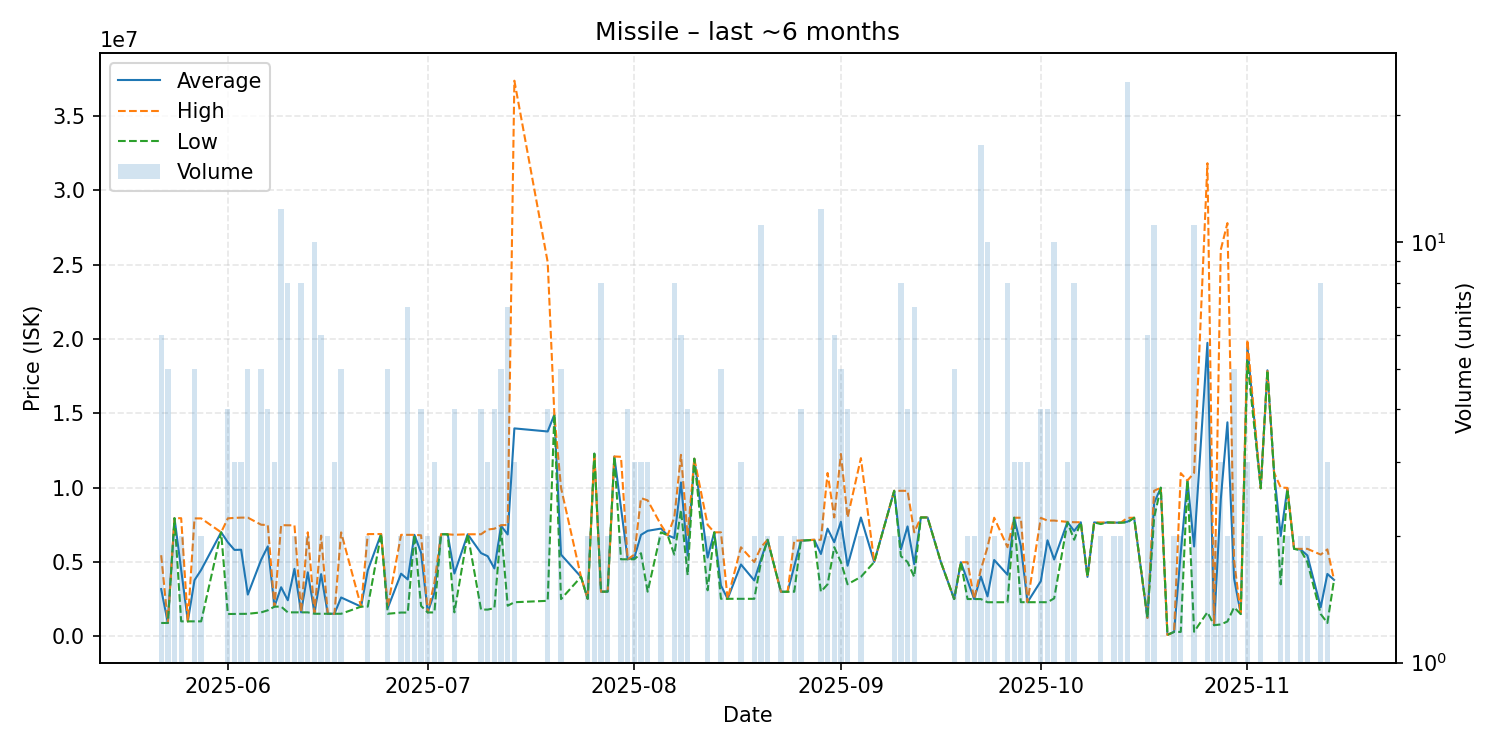

The data file committed next to this chart (first rows):
date, average, highest, lowest, order_count, volume
2025-05-22, 3180083, 5460000, 900100, 5, 6
2025-05-23, 901360, 902500, 900600, 3, 5
2025-05-24, 7948500, 7949000, 7948000, 2, 2
2025-05-25, 4479500, 7949000, 1010000, 2, 2
2025-05-26, 1010000, 1010000, 1010000, 1, 1
2025-05-27, 3779600, 7935000, 1009000, 4, 5
2025-05-28, 4473000, 7936000, 1010000, 2, 2
2025-05-31, 7000000, 7000000, 7000000, 1, 1
2025-06-01, 6332250, 7939000, 1504000, 4, 4
2025-06-02, 5814667, 7968500, 1507000, 3, 3
2025-06-03, 5828000, 7988000, 1508000, 3, 3
2025-06-04, 2811200, 7988000, 1517000, 4, 5
2025-06-06, 5149400, 7510000, 1612500, 5, 5
2025-06-07, 6053250, 7488000, 1751000, 4, 4
2025-06-08, 2003333, 2005000, 2000000, 3, 3
2025-06-09, 3304833, 7481000, 2001000, 11, 12
2025-06-10, 2429250, 7472000, 1615000, 5, 8
2025-06-11, 4542500, 7472000, 1613000, 2, 2
2025-06-12, 1613750, 1614000, 1613000, 8, 8
2025-06-13, 4306500, 6998000, 1615000, 2, 2
2025-06-14, 1590100, 1602000, 1520000, 9, 10
2025-06-15, 4185500, 6778000, 1520000, 3, 6
2025-06-16, 1520000, 1520000, 1520000, 1, 2
2025-06-17, 1520000, 1520000, 1520000, 3, 3
2025-06-18, 2615400, 6997000, 1520000, 3, 5
2025-06-21, 2000000, 2000000, 2000000, 1, 1
2025-06-22, 4440000, 6880000, 2000000, 2, 2
2025-06-24, 6885000, 6885000, 6885000, 1, 1
2025-06-25, 1904000, 2000000, 1520000, 4, 5
2025-06-27, 4216000, 6830000, 1602000, 2, 2
2025-06-28, 3830286, 6830000, 1600000, 4, 7
2025-06-29, 6830000, 6830000, 6830000, 2, 2
2025-06-30, 5628500, 6800000, 2050000, 4, 4
2025-07-01, 1609000, 1609000, 1609000, 2, 2
2025-07-02, 2943000, 3610000, 1609000, 3, 3
2025-07-03, 6867000, 6867000, 6867000, 2, 2
2025-07-04, 6867000, 6867000, 6867000, 1, 1
2025-07-05, 4225250, 6833500, 1617000, 4, 4
2025-07-07, 6867000, 6867000, 6867000, 1, 1
2025-07-09, 5601750, 6869000, 1800000, 4, 4
2025-07-10, 5391667, 7187000, 1801000, 3, 3
2025-07-11, 4570500, 7241000, 1900000, 4, 4
2025-07-12, 7434800, 7481000, 7250000, 4, 5
2025-07-13, 6856286, 7492000, 2061000, 6, 7
2025-07-14, 13990667, 37380000, 2296000, 3, 3
2025-07-19, 13782750, 25175000, 2390500, 4, 4
2025-07-20, 14920000, 14920000, 14920000, 1, 1
2025-07-21, 5501400, 9995500, 2505000, 4, 5
2025-07-24, 4000000, 4000000, 4000000, 1, 1
2025-07-25, 2528000, 2528000, 2528000, 1, 2
2025-07-26, 12290000, 12290000, 12290000, 2, 2
2025-07-27, 3005125, 3006000, 3005000, 5, 8
2025-07-28, 3010500, 3011000, 3010000, 2, 2
2025-07-29, 12100000, 12100000, 12100000, 1, 1
2025-07-30, 8632000, 12080000, 5184000, 2, 2
2025-07-31, 5185250, 5186000, 5185000, 3, 4
2025-08-01, 5290333, 5500000, 5185500, 3, 3
2025-08-02, 6828333, 9300000, 5592500, 3, 3
2025-08-03, 7100667, 9148500, 3005000, 3, 3
2025-08-05, 7249500, 7500000, 6999000, 2, 2
... 83 more rows
